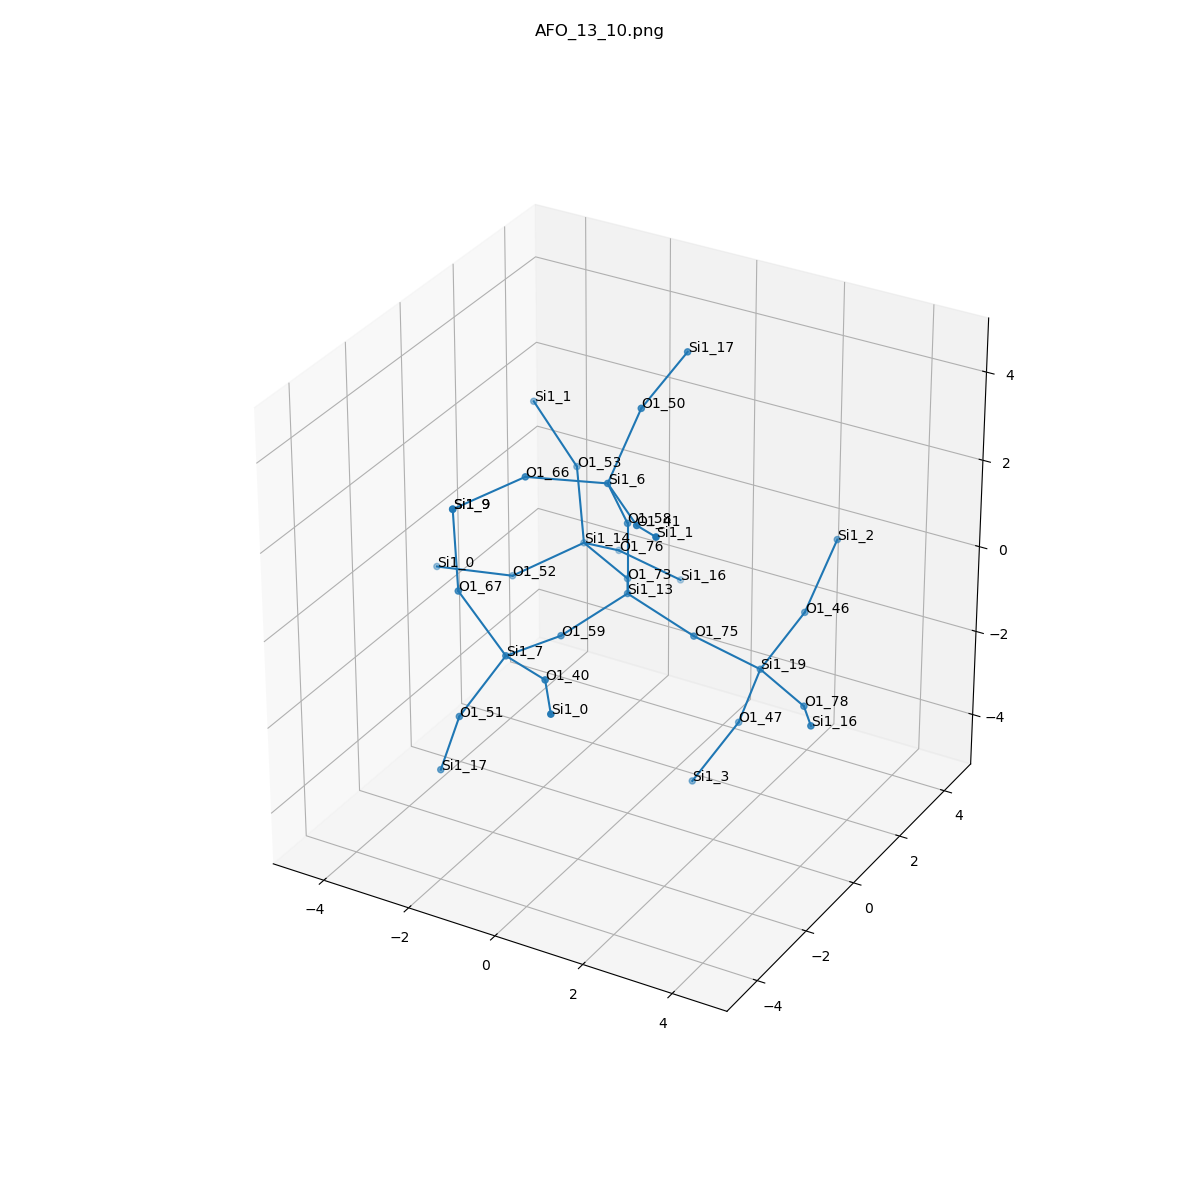

Source data for this figure (header and first rows):
, neighbor_num, isite, atom, x, y, z, front_index
0, 0, 13, Si1, 0.0, 0.0, 0.0, 
1, 1, 73, O1, -0.7604, 1.318, -0.5287, 0.0
2, 1, 59, O1, -0.7691, -1.306, -0.5405, 0.0
3, 1, 75, O1, 1.517, -1.054487165399356e-33, -0.5427, 0.0
4, 1, 58, O1, 0.0, 0.0, 1.609, 0.0
5, 2, 14, Si1, -2.202, 2.032, -0.4467, 1.0
6, 2, 7, Si1, -1.099, -2.865, -0.3031, 2.0
7, 2, 19, Si1, 2.577, 0.8304, -1.426, 3.0
8, 2, 6, Si1, 0.06591, -0.8871, 2.953, 4.0
9, 3, 76, O1, -2.172, 3.404, -1.291, 5.0
10, 3, 52, O1, -3.316, 1.044, -1.057, 5.0
11, 3, 53, O1, -2.547, 2.35, 1.093, 5.0
12, 3, 51, O1, -1.824, -3.465, -1.609, 6.0
13, 3, 67, O1, -2.073, -3.02, 0.9683, 6.0
14, 3, 40, O1, 0.2734, -3.66, -0.03173, 6.0
15, 3, 46, O1, 2.785, 2.29, -0.7809, 7.0
16, 3, 47, O1, 2.017, 0.9859, -2.927, 7.0
17, 3, 78, O1, 3.983, 0.04808, -1.454, 7.0
18, 3, 41, O1, 1.305, -1.909, 2.851, 8.0
19, 3, 66, O1, -1.304, -1.714, 3.116, 8.0
20, 3, 50, O1, 0.2629, 0.07907, 4.225, 8.0
21, 4, 16, Si1, -1.233, 4.346, -2.199, 9.0
22, 4, 0, Si1, -4.869, 0.6131, -1.068, 10.0
23, 4, 1, Si1, -3.704, 2.591, 2.188, 11.0
24, 4, 17, Si1, -2.384, -3.31, -3.11, 12.0
25, 4, 9, Si1, -2.561, -2.391, 2.369, 13.0
26, 4, 0, Si1, 1.184, -4.972, 0.1601, 14.0
27, 4, 2, Si1, 2.982, 3.256, 0.491, 15.0
28, 4, 3, Si1, 1.292, 0.386, -4.233, 16.0
29, 4, 16, Si1, 4.82, -1.239, -0.9714, 17.0
30, 4, 1, Si1, 2.349, -2.994, 3.416, 18.0
31, 4, 9, Si1, -2.561, -2.391, 2.369, 19.0
32, 4, 17, Si1, 0.4708, 1.539, 4.87, 20.0
